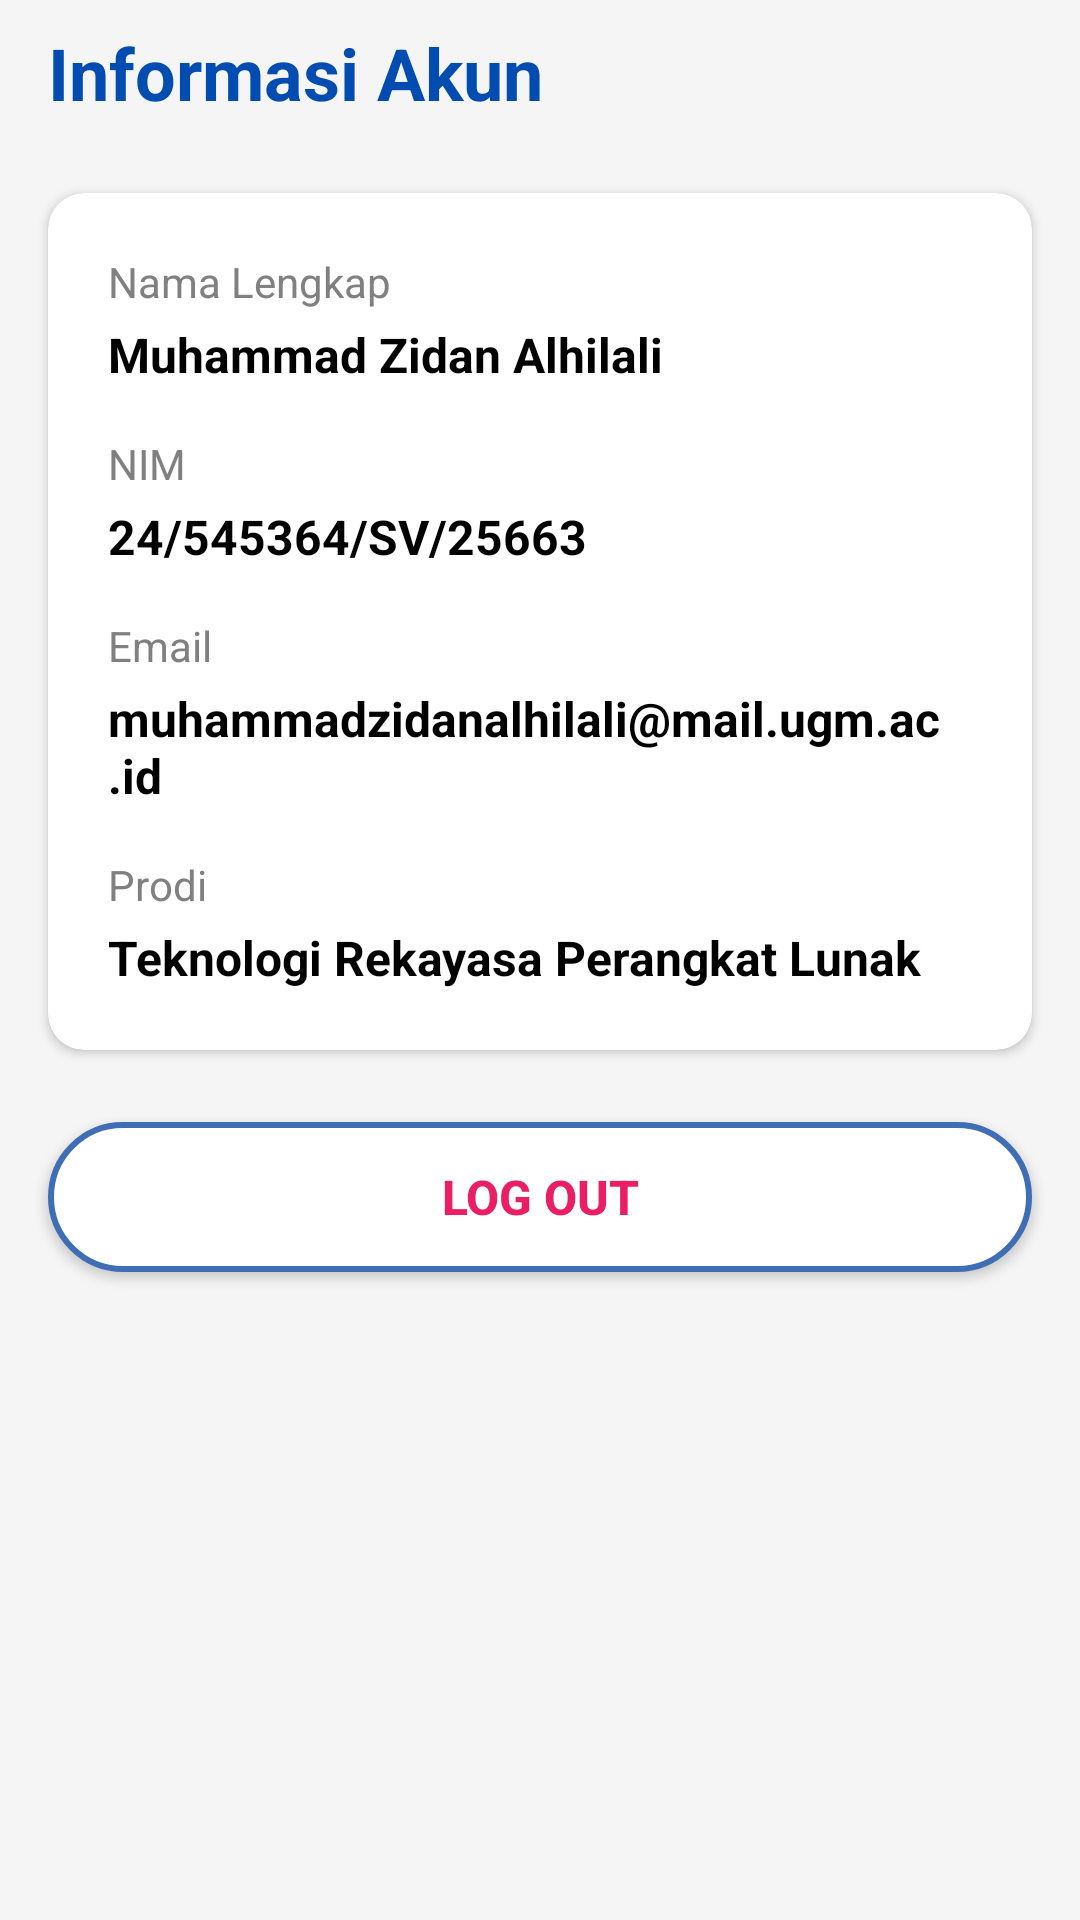

This screen was rendered from an Android layout file. Write that file and the resources it references.
<!-- AndroidManifest.xml: application theme Theme.Silabapp -->
<!-- res/layout/fragment_profile.xml -->
<?xml version="1.0" encoding="utf-8"?>
<ScrollView
    xmlns:android="http://schemas.android.com/apk/res/android"
    xmlns:app="http://schemas.android.com/apk/res-auto"
    android:layout_width="match_parent"
    android:layout_height="match_parent"
    android:background="#F5F5F5"
    android:fillViewport="true">

    <LinearLayout
        android:layout_width="match_parent"
        android:layout_height="wrap_content"
        android:orientation="vertical">

        
        <TextView
            android:layout_width="wrap_content"
            android:layout_height="wrap_content"
            android:text="Informasi Akun"
            android:textSize="24sp"
            android:textStyle="bold"
            android:textColor="#004CB0"
            android:layout_marginStart="16dp"
            android:layout_marginEnd="16dp"
            android:layout_marginTop="8dp"
            android:layout_marginBottom="8dp" />

        
        <androidx.cardview.widget.CardView
            android:layout_width="match_parent"
            android:layout_height="wrap_content"
            android:layout_margin="16dp"
            app:cardCornerRadius="12dp"
            app:cardElevation="2dp">

            <LinearLayout
                android:layout_width="match_parent"
                android:layout_height="wrap_content"
                android:orientation="vertical"
                android:padding="20dp">

                
                <TextView
                    android:layout_width="wrap_content"
                    android:layout_height="wrap_content"
                    android:text="Nama Lengkap"
                    android:textSize="14sp"
                    android:textColor="#808080" />

                <TextView
                    android:id="@+id/tvNamaValue"
                    android:layout_width="wrap_content"
                    android:layout_height="wrap_content"
                    android:layout_marginTop="4dp"
                    android:text="Muhammad Zidan Alhilali"
                    android:textSize="16sp"
                    android:textStyle="bold"
                    android:textColor="#000000" />

                
                <TextView
                    android:layout_width="wrap_content"
                    android:layout_height="wrap_content"
                    android:layout_marginTop="16dp"
                    android:text="NIM"
                    android:textSize="14sp"
                    android:textColor="#808080" />

                <TextView
                    android:id="@+id/tvNimValue"
                    android:layout_width="wrap_content"
                    android:layout_height="wrap_content"
                    android:layout_marginTop="4dp"
                    android:text="24/545364/SV/25663"
                    android:textSize="16sp"
                    android:textStyle="bold"
                    android:textColor="#000000" />

                
                <TextView
                    android:layout_width="wrap_content"
                    android:layout_height="wrap_content"
                    android:layout_marginTop="16dp"
                    android:text="Email"
                    android:textSize="14sp"
                    android:textColor="#808080" />

                <TextView
                    android:id="@+id/tvEmailValue"
                    android:layout_width="wrap_content"
                    android:layout_height="wrap_content"
                    android:layout_marginTop="4dp"
                    android:text="muhammadzidanalhilali@mail.ugm.ac.id"
                    android:textSize="16sp"
                    android:textStyle="bold"
                    android:textColor="#000000" />

                
                <TextView
                    android:layout_width="wrap_content"
                    android:layout_height="wrap_content"
                    android:layout_marginTop="16dp"
                    android:text="Prodi"
                    android:textSize="14sp"
                    android:textColor="#808080" />

                <TextView
                    android:id="@+id/tvProdiValue"
                    android:layout_width="wrap_content"
                    android:layout_height="wrap_content"
                    android:layout_marginTop="4dp"
                    android:text="Teknologi Rekayasa Perangkat Lunak"
                    android:textSize="16sp"
                    android:textStyle="bold"
                    android:textColor="#000000" />

            </LinearLayout>
        </androidx.cardview.widget.CardView>

        
        <Button
            android:id="@+id/btnLogout"
            android:layout_width="match_parent"
            android:layout_height="50dp"
            android:layout_marginStart="16dp"
            android:layout_marginEnd="16dp"
            android:layout_marginTop="8dp"
            android:text="Log Out"
            android:textSize="16sp"
            android:textStyle="bold"
            android:textColor="#E91E63"
            android:background="@drawable/bg_input_outline"
            app:backgroundTint="@null" />

    </LinearLayout>
</ScrollView>
<!-- resources referenced by this layout -->
<resources>
  <!-- drawable bg_input_outline (drawable) -->
  <?xml version="1.0" encoding="utf-8"?>
  <shape xmlns:android="http://schemas.android.com/apk/res/android">
      
      <solid android:color="#FFFFFF" />
  
      
      <stroke
          android:width="2dp"
          android:color="#3F6EB6" />
  
      
      <corners android:radius="25dp" />
  </shape>
  <style name="Theme.Silabapp" parent="Base.Theme.Silabapp" />
  <style name="Base.Theme.Silabapp" parent="Theme.Material3.DayNight.NoActionBar">
          
          
      </style>
</resources>
